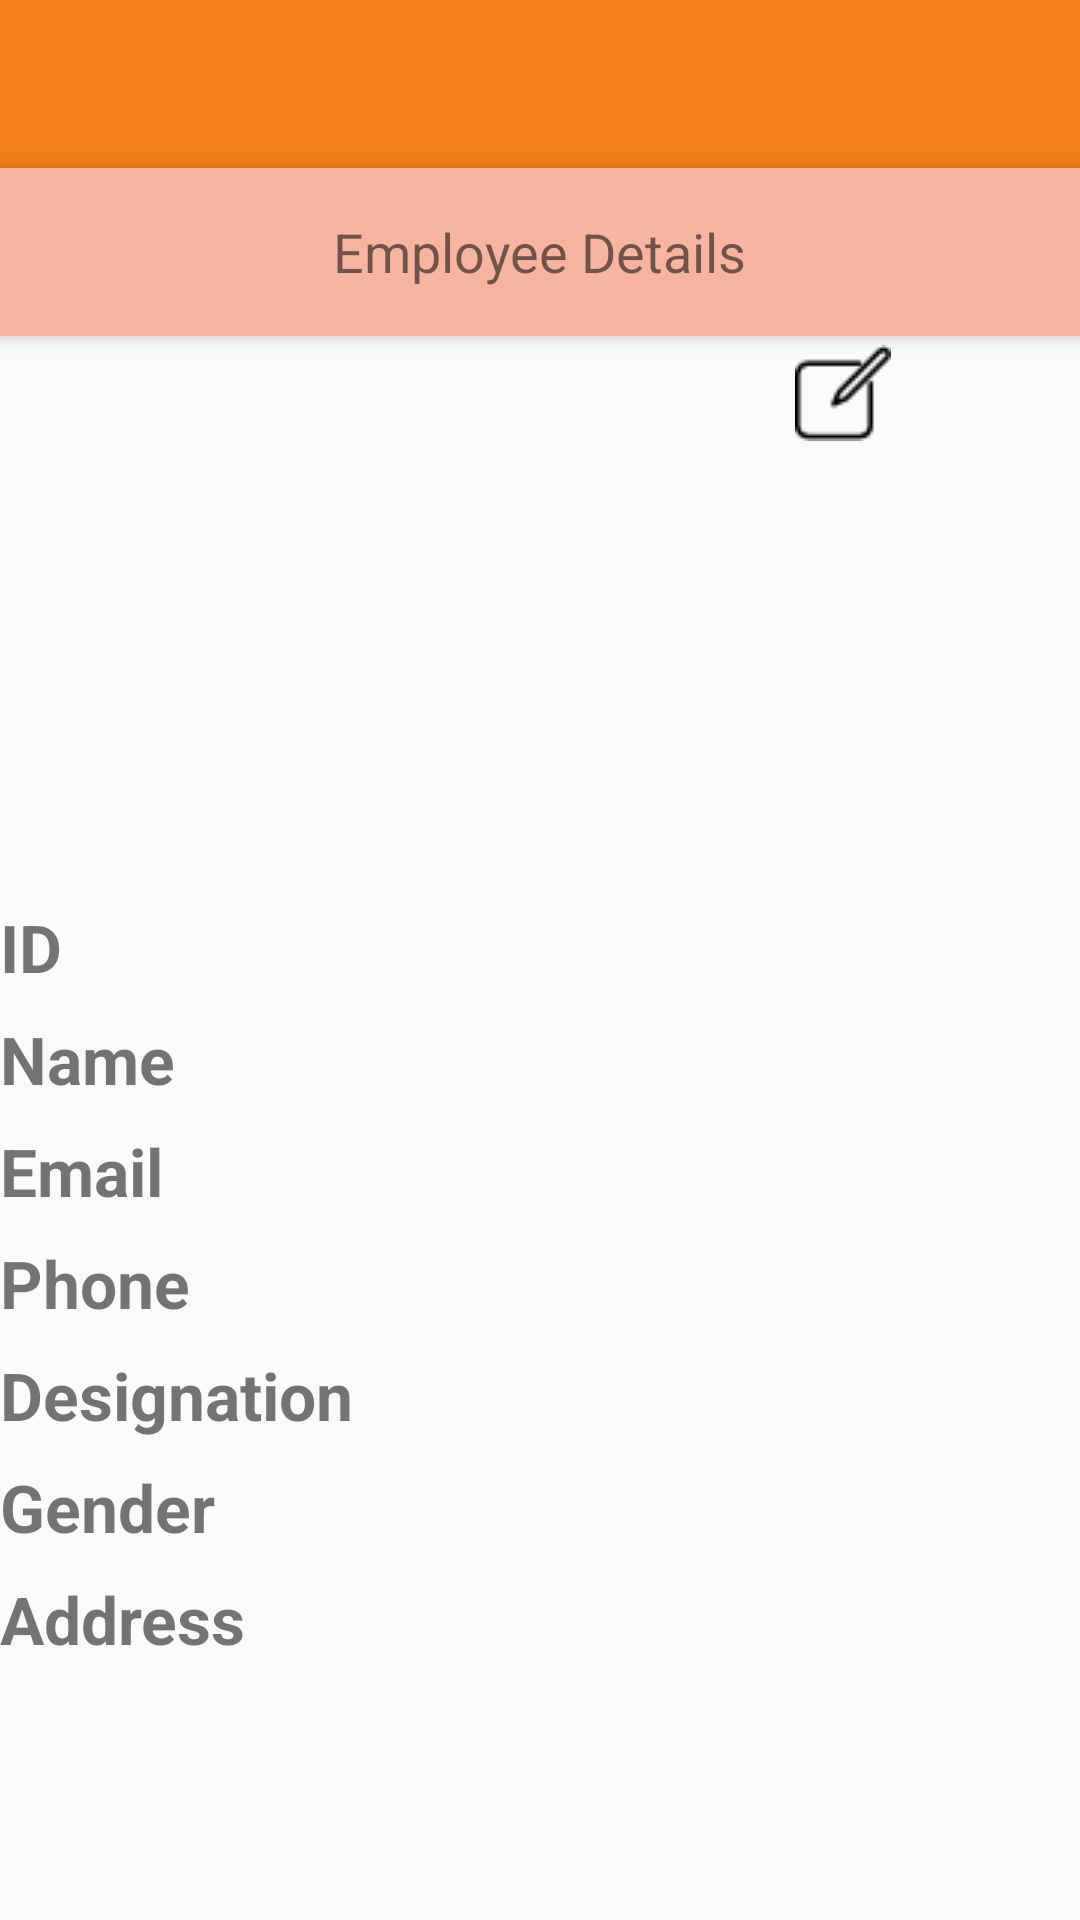

The Android layout XML behind this screen, and the referenced resources:
<!-- AndroidManifest.xml: application theme AppTheme -->
<!-- res/layout/activity_employee_details.xml -->
<android.support.design.widget.CoordinatorLayout
    xmlns:android="http://schemas.android.com/apk/res/android"
    xmlns:app="http://schemas.android.com/apk/res-auto"
    android:layout_width="match_parent"
    android:layout_height="match_parent">

    <LinearLayout
        android:layout_width="match_parent"
        android:layout_height="match_parent"
        android:orientation="vertical">

        <android.support.v7.widget.Toolbar
            android:id="@+id/toolbar"
            android:layout_width="match_parent"
            android:layout_height="?attr/actionBarSize"
            android:background="?attr/colorPrimary"
            app:popupTheme="@style/AppTheme.PopupOverlay" />

        <android.support.v7.widget.Toolbar
            android:id="@+id/page_toolbar"
            android:layout_width="match_parent"
            android:layout_height="?attr/actionBarSize"
            android:layout_alignParentTop="true"
            android:background="@color/pinkish"
            android:elevation="4dp">

            <TextView
                android:id="@+id/title"
                android:layout_width="wrap_content"
                android:layout_height="wrap_content"
                android:layout_gravity="center"
                android:text="Employee Details"
                android:textSize="18sp"
                />

        </android.support.v7.widget.Toolbar>


        <LinearLayout
            android:id="@+id/viewA"
            android:layout_width="match_parent"
            android:layout_height="match_parent"
            android:layout_weight="0.6"
            android:layout_gravity="center"
            android:orientation="horizontal">

            <RelativeLayout
                android:layout_width="match_parent"
                android:layout_height="match_parent"
                android:layout_gravity="center"
                android:layout_weight="1"
                android:orientation="vertical">

                <TextView
                    android:id="@+id/textName"
                    android:layout_width="wrap_content"
                    android:layout_height="wrap_content"
                    android:layout_above="@+id/imageViewLogo"
                    android:layout_centerHorizontal="true"
                    android:lines="2"
                    android:scrollHorizontally="false"
                    android:text=""
                    android:textAppearance="?android:attr/textAppearance"
                    android:textColor="@android:color/black"
                    android:textColorLink="@android:color/white"
                    android:textStyle="bold" />

                <ImageView
                    android:id="@+id/imageViewLogo"
                    android:layout_width="80dp"
                    android:layout_height="80dp"
                    android:layout_alignParentBottom="true"
                    android:layout_centerHorizontal="true"
                    android:adjustViewBounds="true"
                    android:src="@drawable/ic_profile" />

                <Button
                    android:id="@+id/button"
                    android:layout_width="wrap_content"
                    android:layout_height="wrap_content"
                    android:layout_alignParentTop="true"
                    android:layout_marginLeft="53dp"
                    style="@style/MyButtonStyleSmall"
                    android:layout_marginStart="45dp"
                    android:layout_marginTop="3dp"
                    android:background="@drawable/editbutton"
                    android:layout_toEndOf="@+id/imageViewLogo"
                    android:layout_toRightOf="@+id/imageViewLogo"/>


            </RelativeLayout>
        </LinearLayout>

        <LinearLayout
            android:id="@+id/viewB"
            android:layout_width="match_parent"
            android:layout_height="match_parent"
            android:layout_weight="0.4"
            android:orientation="vertical">

            <LinearLayout
                android:layout_width="match_parent"
                android:layout_height="wrap_content"
                android:weightSum="2"
                android:orientation="horizontal">

                <TextView
                    android:layout_width="wrap_content"
                    android:layout_height="wrap_content"
                    android:layout_weight="1"
                    android:textSize="22sp"
                    android:textStyle="bold"
                    android:text="ID" />

                <TextView
                    android:id="@+id/idTxt"
                    android:layout_width="wrap_content"
                    android:layout_height="wrap_content"
                    android:layout_weight="1"
                    android:textSize="20sp"
                    android:text="" />

            </LinearLayout>

            <LinearLayout
                android:layout_width="match_parent"
                android:layout_height="wrap_content"
                android:layout_marginTop="8dp"
                android:weightSum="2"
                android:orientation="horizontal">

                <TextView
                    android:layout_width="wrap_content"
                    android:layout_height="wrap_content"
                    android:layout_weight="1"
                    android:textSize="22sp"
                    android:textStyle="bold"
                    android:text="Name" />

                <TextView
                    android:id="@+id/nameTxt"
                    android:layout_width="wrap_content"
                    android:layout_height="wrap_content"
                    android:layout_weight="1"
                    android:textSize="20sp"
                    android:text="" />
            </LinearLayout>

            <LinearLayout
                android:layout_width="match_parent"
                android:layout_height="wrap_content"
                android:layout_marginTop="8dp"
                android:weightSum="2"
                android:orientation="horizontal">

                <TextView
                    android:layout_width="wrap_content"
                    android:layout_height="wrap_content"
                    android:layout_weight="1"
                    android:textSize="22sp"
                    android:textStyle="bold"
                    android:text="Email" />

                <TextView
                    android:id="@+id/emailTxt"
                    android:layout_width="wrap_content"
                    android:layout_height="wrap_content"
                    android:layout_weight="1"
                    android:textSize="20sp"
                    android:text="" />
            </LinearLayout>


            <LinearLayout
                android:layout_width="match_parent"
                android:layout_height="wrap_content"
                android:layout_marginTop="8dp"
                android:weightSum="2"
                android:orientation="horizontal">

                <TextView
                    android:layout_width="wrap_content"
                    android:layout_height="wrap_content"
                    android:layout_weight="1"
                    android:textSize="22sp"
                    android:textStyle="bold"
                    android:text="Phone" />

                <TextView
                    android:id="@+id/phoneTxt"
                    android:layout_width="wrap_content"
                    android:layout_height="wrap_content"
                    android:layout_weight="1"
                    android:textSize="20sp"
                    android:text="" />
            </LinearLayout>


            <LinearLayout
                android:layout_width="match_parent"
                android:layout_height="wrap_content"
                android:layout_marginTop="8dp"
                android:weightSum="2"
                android:orientation="horizontal">

                <TextView
                    android:layout_width="wrap_content"
                    android:layout_height="wrap_content"
                    android:layout_weight="0.7"
                    android:textSize="22sp"
                    android:textStyle="bold"
                    android:text="Designation" />

                <TextView
                    android:id="@+id/designationTxt"
                    android:layout_width="wrap_content"
                    android:layout_height="wrap_content"
                    android:layout_weight="1.3"
                    android:textSize="20sp"
                    android:text="" />
            </LinearLayout>


            <LinearLayout
                android:layout_width="match_parent"
                android:layout_height="wrap_content"
                android:layout_marginTop="8dp"
                android:weightSum="2"
                android:orientation="horizontal">

                <TextView
                    android:layout_width="wrap_content"
                    android:layout_height="wrap_content"
                    android:layout_weight="1"
                    android:textSize="22sp"
                    android:textStyle="bold"
                    android:text="Gender" />

                <TextView
                    android:id="@+id/genderTxt"
                    android:layout_width="wrap_content"
                    android:layout_height="wrap_content"
                    android:layout_weight="1"
                    android:textSize="20sp"
                    android:text="" />
            </LinearLayout>


            <LinearLayout
                android:layout_width="match_parent"
                android:layout_height="wrap_content"
                android:layout_marginTop="8dp"
                android:weightSum="2"
                android:orientation="horizontal">

                <TextView
                    android:layout_width="wrap_content"
                    android:layout_height="wrap_content"
                    android:layout_weight="0.001"
                    android:textSize="22sp"
                    android:textStyle="bold"
                    android:layout_marginRight="55dp"
                    android:text="Address" />

                <TextView
                    android:id="@+id/addressTxt"
                    android:layout_width="wrap_content"
                    android:layout_height="wrap_content"
                    android:layout_weight="1"
                    android:textSize="20sp"
                    android:text="" />
            </LinearLayout>

        </LinearLayout>
    </LinearLayout>



</android.support.design.widget.CoordinatorLayout>
<!-- resources referenced by this layout -->
<resources>
  <color name="pinkish">#f7b5a1</color>
  <!-- drawable editbutton: png bitmap (drawable, 631 bytes) -->
  <style name="AppTheme.PopupOverlay" parent="ThemeOverlay.AppCompat.Light" />
  <style name="MyButtonStyleSmall" parent="android:Widget.Button.Small">
          
          <item name="android:minHeight">10dp</item>
          <item name="android:minWidth">10dp</item>
      </style>
  <style name="AppTheme" parent="Theme.AppCompat.Light.DarkActionBar">
          
          <item name="colorPrimary">@color/colorPrimary</item>
          <item name="colorPrimaryDark">@color/colorPrimaryDark</item>
          <item name="colorAccent">@color/colorAccent</item>
          <item name="windowActionBar">false</item>
          <item name="windowNoTitle">true</item>
      </style>
  <color name="colorPrimary">#f47f1a</color>
  <color name="colorPrimaryDark">#FFEF8A32</color>
  <color name="colorAccent">#FFFA9B48</color>
</resources>
